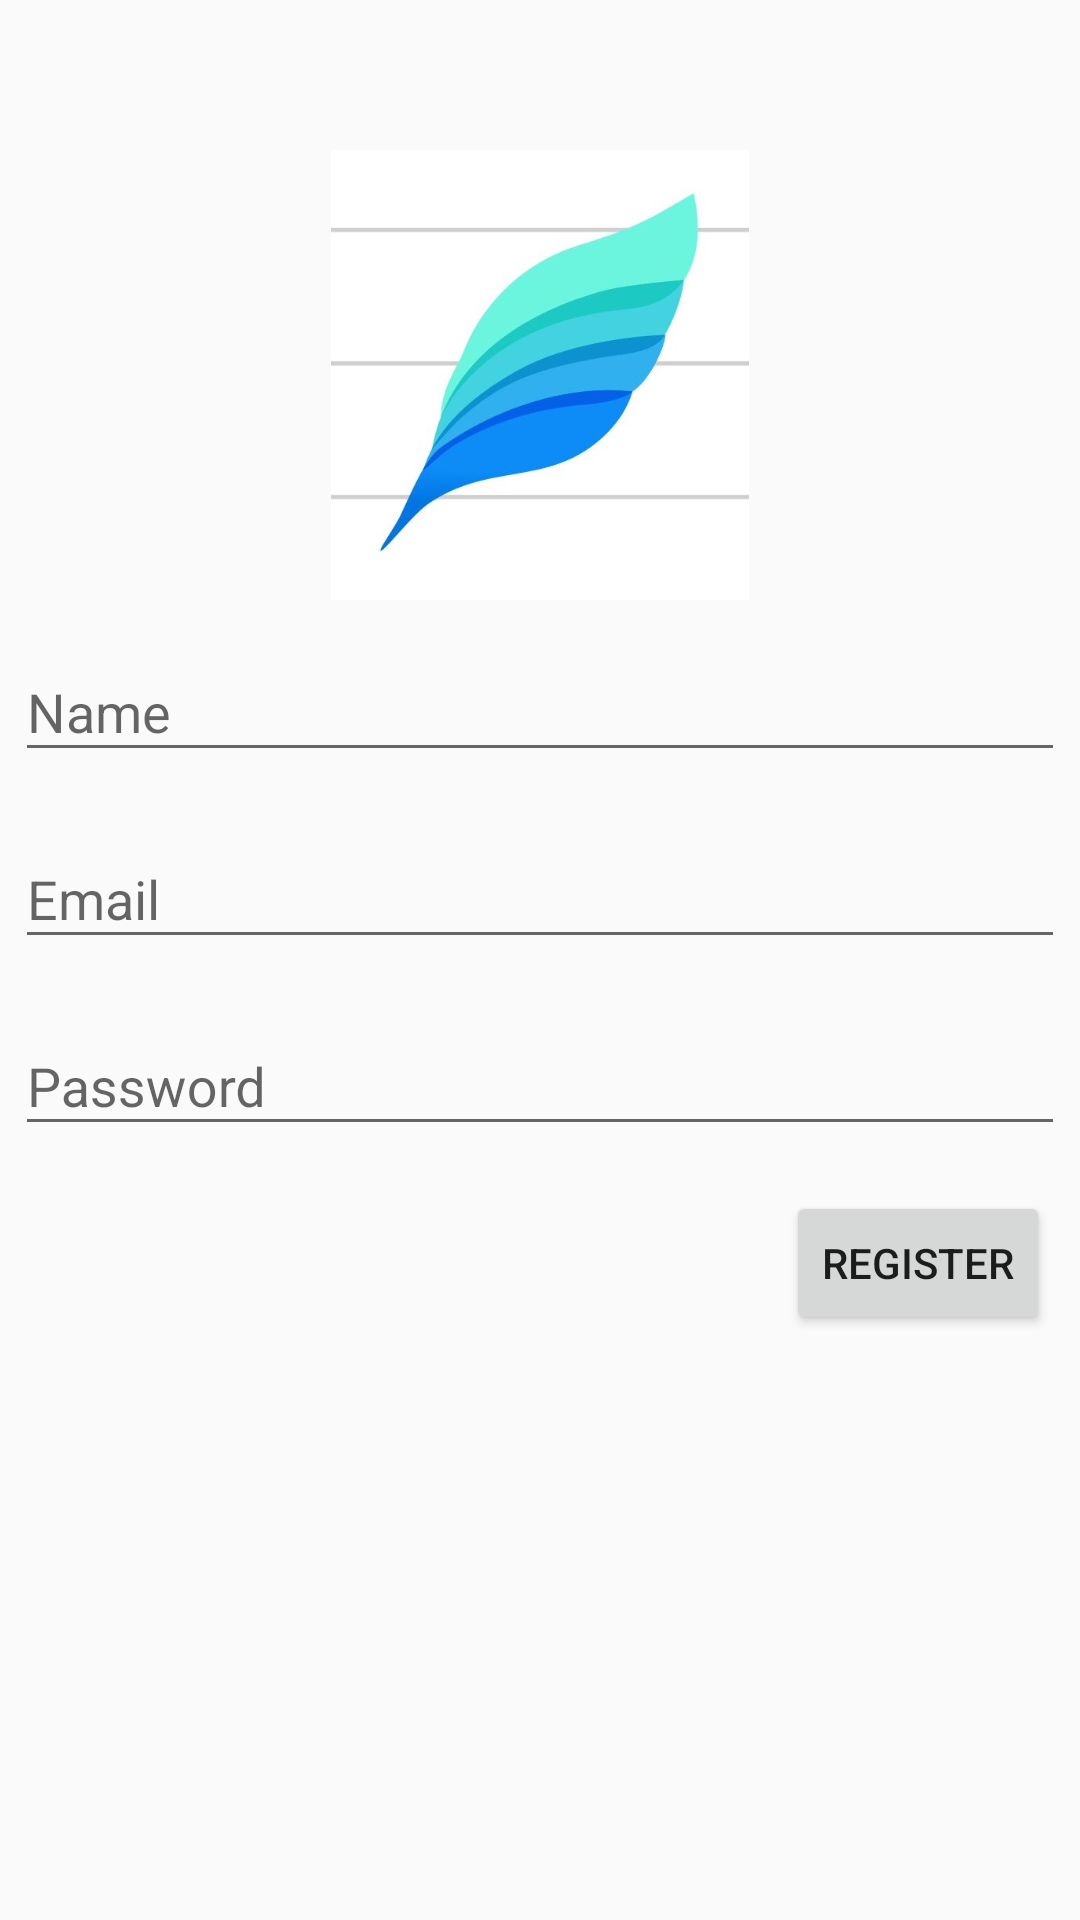

Android layout source for this screen:
<!-- AndroidManifest.xml: application theme AppTheme -->
<!-- res/layout/activity_register.xml -->
<?xml version="1.0" encoding="utf-8"?>
<LinearLayout xmlns:android="http://schemas.android.com/apk/res/android"
    xmlns:app="http://schemas.android.com/apk/res-auto"
    xmlns:tools="http://schemas.android.com/tools"
    android:layout_width="match_parent"
    android:layout_height="match_parent"
    android:background="@drawable/blue"
    android:orientation="vertical"
    tools:context="user_sign.RegisterActivity">

    <ImageView
        android:layout_width="150dp"
        android:layout_height="150dp"
        android:layout_gravity="center"
        android:layout_marginTop="50dp"
        android:src="@drawable/n" />

    <com.google.android.material.textfield.TextInputLayout
        android:id="@+id/input_reg_name"
        android:layout_width="match_parent"
        android:layout_height="wrap_content"
        android:layout_margin="5dp">

        <EditText
            android:layout_width="match_parent"
            android:layout_height="match_parent"
            android:hint="Name"
            android:textColor="#FFFFFF" />
    </com.google.android.material.textfield.TextInputLayout>

    <com.google.android.material.textfield.TextInputLayout
        android:id="@+id/input_reg_email"
        android:layout_width="match_parent"
        android:layout_height="wrap_content"
        android:layout_margin="5dp">

        <com.google.android.material.textfield.TextInputEditText
            android:layout_width="match_parent"
            android:layout_height="wrap_content"
            android:hint="Email"
            android:textColor="#FFFFFF" />
    </com.google.android.material.textfield.TextInputLayout>

    <com.google.android.material.textfield.TextInputLayout
        android:id="@+id/input_reg_pass"
        android:layout_width="match_parent"
        android:layout_height="wrap_content"
        android:layout_margin="5dp">

        <com.google.android.material.textfield.TextInputEditText
            android:layout_width="match_parent"
            android:layout_height="wrap_content"
            android:hint="Password"
            android:inputType="textPassword"
            android:textColor="#FFFFFF" />
    </com.google.android.material.textfield.TextInputLayout>

    <Button
        android:id="@+id/btn_reg"
        android:layout_width="wrap_content"
        android:layout_height="wrap_content"
        android:layout_gravity="end"
        android:layout_margin="10dp"
        android:text="Register" />

</LinearLayout>
<!-- resources referenced by this layout -->
<resources>
  <!-- drawable n: jpg bitmap (drawable, 44504 bytes) -->
  <style name="AppTheme" parent="Theme.AppCompat.Light.DarkActionBar">
          
          <item name="colorPrimary">@color/colorPrimary</item>
          <item name="colorPrimaryDark">@color/colorPrimaryDark</item>
          <item name="colorAccent">@color/colorAccent</item>
      </style>
  <!-- not gathered from this repository: default colours our renderer supplied (Android Studio template values) -->
  <color name="colorPrimary">#FF6200EE</color>
  <color name="colorPrimaryDark">#FF3700B3</color>
  <color name="colorAccent">#FF03DAC5</color>
</resources>
